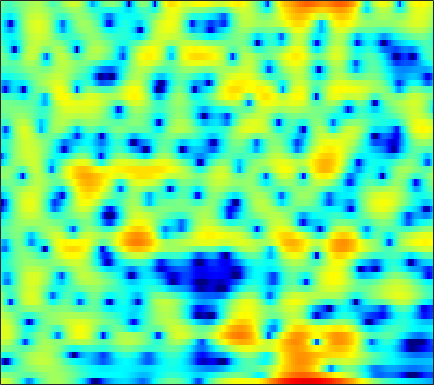

The data file committed next to this chart (first rows):
3.4412, 3.2978, 2.9875, 2.5327, 2.091, 1.353, 0.42074, -0.42864, -1.8019, -3.5252, -5.6671, -7.5692, -10.125, -11.028, -9.8624, -7.3956, -5.1511, -3.7682, -2.2684, -1.097, -0.1956, 0.32792, 0.87103, 1.2333
0.1807, 0.1973, 0.1601, 0.05711, -0.0598, -0.2628, -0.511, -0.7224, -1.017, -1.304, -1.546, -1.675, -1.749, -1.688, -1.551, -1.265, -0.892, -0.5823, -0.1608, 0.24, 0.5941, 0.8184, 1.056, 1.216
-3.872, -3.883, -3.805, -3.612, -3.393, -3.018, -2.577, -2.223, -1.746, -1.278, -0.8282, -0.5105, -0.1098, 0.258, 0.5127, 0.8231, 1.095, 1.27, 1.465, 1.608, 1.697, 1.724, 1.705, 1.623
-12.06, -15.74, -23.09, -17.68, -13.01, -9.012, -6.298, -4.739, -3.084, -1.768, -0.7067, -0.04484, 0.7059, 1.316, 1.695, 2.11, 2.419, 2.588, 2.731, 2.78, 2.733, 2.632, 2.406, 2.078
-4.013, -4.388, -4.64, -4.524, -4.215, -3.583, -2.831, -2.247, -1.497, -0.7999, -0.1723, 0.2588, 0.7838, 1.246, 1.554, 1.909, 2.193, 2.355, 2.492, 2.534, 2.467, 2.337, 2.047, 1.609
0.3043, 0.1744, -0.02364, -0.2365, -0.4074, -0.6517, -0.9243, -1.143, -1.428, -1.666, -1.78, -1.738, -1.498, -1.068, -0.6577, -0.06208, 0.519, 0.9079, 1.322, 1.609, 1.759, 1.78, 1.694, 1.476
2.66, 2.699, 2.564, 2.212, 1.783, 0.9608, -0.2075, -1.373, -3.423, -6.356, -10.7, -14.5, -12.67, -7.817, -5.249, -2.81, -1.123, -0.2013, 0.6624, 1.182, 1.417, 1.437, 1.298, 1.034
3.71, 3.986, 4.058, 3.816, 3.444, 2.698, 1.696, 0.788, -0.5858, -2.032, -3.289, -3.865, -3.944, -3.332, -2.63, -1.631, -0.7269, -0.1832, 0.3164, 0.5052, 0.3281, -0.08511, -1.107, -2.778
4.008, 4.071, 3.95, 3.602, 3.188, 2.452, 1.513, 0.6784, -0.5658, -1.903, -3.259, -4.168, -5.052, -5.329, -5.066, -4.236, -3.181, -2.423, -1.565, -0.9656, -0.6741, -0.6686, -0.9577, -1.534
3.754, 3.588, 3.238, 2.73, 2.241, 1.427, 0.3907, -0.5584, -2.102, -4.09, -6.778, -9.561, -15.38, -21.21, -15.13, -9.608, -6.273, -4.536, -2.831, -1.611, -0.7426, -0.2617, 0.1917, 0.4989
2.658, 2.348, 1.872, 1.347, 0.9323, 0.3432, -0.2622, -0.7459, -1.423, -2.144, -2.859, -3.349, -3.801, -3.912, -3.723, -3.177, -2.469, -1.921, -1.231, -0.6527, -0.2029, 0.07653, 0.3882, 0.6349
1.459, 0.7258, -0.2891, -1.201, -1.692, -1.961, -1.814, -1.527, -1.064, -0.6013, -0.2095, 0.03687, 0.3137, 0.5318, 0.6661, 0.8075, 0.8793, 0.8806, 0.8136, 0.6649, 0.4527, 0.2503, 0.0009018, -0.1791
0.7466, -0.9308, -4.053, -9.085, -15.72, -14.11, -6.997, -3.979, -1.289, 0.539, 1.829, 2.536, 3.195, 3.593, 3.726, 3.683, 3.408, 3.044, 2.304, 1.265, -0.08562, -1.319, -3.166, -4.804
0.5223, -0.4944, -1.888, -3.066, -3.561, -3.425, -2.436, -1.431, -0.03429, 1.229, 2.27, 2.891, 3.488, 3.825, 3.905, 3.771, 3.347, 2.818, 1.798, 0.3569, -1.598, -3.501, -6.851, -10.99
-1.391, -2.11, -2.815, -3.11, -3.026, -2.528, -1.708, -0.9768, 0.04506, 1.035, 1.898, 2.437, 2.981, 3.305, 3.401, 3.33, 3.015, 2.618, 1.887, 0.9146, -0.2238, -1.136, -2.357, -3.444
-5.545, -7.724, -10.9, -11.77, -9.806, -6.543, -3.878, -2.252, -0.484, 0.9154, 2.012, 2.658, 3.308, 3.728, 3.892, 3.922, 3.741, 3.476, 2.956, 2.25, 1.349, 0.5638, -0.6178, -1.973
-5.706, -7.227, -9.041, -9.303, -8.129, -5.801, -3.546, -2.088, -0.4509, 0.8502, 1.88, 2.49, 3.106, 3.516, 3.701, 3.781, 3.689, 3.509, 3.111, 2.563, 1.819, 1.124, -0.007822, -1.437
-4.288, -4.37, -4.283, -3.958, -3.534, -2.782, -1.902, -1.209, -0.3321, 0.4587, 1.126, 1.532, 1.953, 2.225, 2.34, 2.383, 2.315, 2.191, 1.936, 1.594, 1.189, 0.8309, 0.2857, -0.3196
-4.949, -4.522, -3.963, -3.371, -2.894, -2.217, -1.533, -1.036, -0.4337, 0.08235, 0.4885, 0.7121, 0.9033, 0.9723, 0.9449, 0.8233, 0.6206, 0.4437, 0.2177, 0.0184, -0.08923, -0.09389, -0.01722, 0.1461
-6.203, -5.813, -5.206, -4.374, -3.643, -2.634, -1.699, -1.104, -0.4596, -0.01509, 0.223, 0.2798, 0.1947, -0.03624, -0.3089, -0.7919, -1.426, -1.983, -2.744, -3.368, -3.512, -3.139, -2.09, -0.7639
-9.784, -11.6, -12.01, -9.049, -6.606, -4.032, -2.218, -1.294, -0.5173, -0.2179, -0.3336, -0.6303, -1.228, -1.92, -2.441, -3.143, -3.994, -4.964, -7.144, -11.49, -26.17, -15.53, -6.793, -2.318
-7.431, -8.794, -9.222, -7.157, -5.226, -3.065, -1.602, -0.9223, -0.6045, -0.9557, -1.995, -3.311, -5.912, -9.278, -10.87, -9.456, -7.044, -5.811, -4.925, -4.355, -3.682, -2.792, -1.08, 0.7516
-2.356, -2.327, -2.095, -1.615, -1.177, -0.6094, -0.1862, -0.02799, -0.1373, -0.6657, -1.702, -2.852, -4.902, -7.151, -7.982, -6.923, -4.839, -3.417, -1.864, -0.714, 0.2726, 0.9158, 1.709, 2.409
-2.512, -2.184, -1.681, -1.185, -0.8178, -0.3682, -0.008843, 0.1626, 0.2709, 0.2142, -0.01212, -0.2569, -0.5874, -0.8438, -0.9089, -0.7944, -0.4834, -0.1666, 0.2924, 0.7064, 1.051, 1.281, 1.493, 1.613
-4.718, -4.104, -3.247, -2.427, -1.815, -1.043, -0.3584, 0.08702, 0.5781, 0.9388, 1.187, 1.303, 1.391, 1.428, 1.427, 1.402, 1.351, 1.298, 1.169, 1.03, 0.8157, 0.6333, 0.3596, 0.0658
-8.101, -7.136, -5.793, -4.348, -3.268, -1.914, -0.694, 0.117, 1.037, 1.764, 2.319, 2.627, 2.881, 2.983, 2.963, 2.807, 2.508, 2.181, 1.608, 0.8906, 0.04736, -0.6664, -1.627, -2.51
-14.79, -13.62, -10.76, -7.567, -5.432, -3.003, -1.029, 0.1908, 1.524, 2.562, 3.328, 3.739, 4.091, 4.214, 4.162, 3.893, 3.381, 2.826, 1.852, 0.5117, -1.203, -2.798, -5.423, -8.619
-20.17, -18.69, -13.23, -8.629, -6.012, -3.235, -1.075, 0.2376, 1.64, 2.733, 3.536, 3.971, 4.345, 4.485, 4.43, 4.139, 3.578, 2.969, 1.87, 0.3976, -1.521, -3.321, -6.324, -10.03
-8.77, -7.847, -6.379, -4.656, -3.387, -1.812, -0.4266, 0.479, 1.504, 2.339, 2.999, 3.387, 3.744, 3.924, 3.933, 3.763, 3.375, 2.917, 2.085, 1.001, -0.369, -1.558, -3.335, -5.261
-4.491, -3.751, -2.841, -1.998, -1.425, -0.7329, -0.1527, 0.2282, 0.6958, 1.117, 1.556, 1.89, 2.316, 2.675, 2.867, 2.987, 2.915, 2.724, 2.274, 1.63, 0.7841, 0.05767, -1.041, -2.258
-1.553, -1.189, -0.7911, -0.5925, -0.5516, -0.6842, -1.024, -1.401, -1.96, -2.314, -2.157, -1.645, -0.6101, 0.4706, 1.163, 1.835, 2.188, 2.267, 2.128, 1.752, 1.229, 0.7596, 0.118, -0.4736
0.6663, 0.6965, 0.6659, 0.4899, 0.1998, -0.5182, -1.764, -3.237, -6.442, -12.62, -16.75, -9.549, -4.242, -1.194, 0.2929, 1.542, 2.171, 2.299, 2.104, 1.529, 0.6915, -0.0392, -0.9322, -1.491
0.05763, 0.07224, 0.1935, 0.3952, 0.4457, 0.3038, -0.1987, -0.7955, -1.815, -2.72, -2.706, -1.924, -0.3453, 1.135, 1.975, 2.68, 2.897, 2.716, 2.024, 0.7434, -1.255, -3.378, -7.422, -12.31
-7.82, -6.807, -4.629, -2.674, -1.544, -0.411, 0.3492, 0.7428, 1.125, 1.465, 1.844, 2.161, 2.608, 2.984, 3.163, 3.213, 2.966, 2.569, 1.675, 0.377, -1.386, -3.013, -5.397, -7.164
-13.46, -10.98, -7.206, -4.425, -2.824, -1.187, 0.0724, 0.8122, 1.602, 2.225, 2.704, 2.995, 3.253, 3.376, 3.373, 3.207, 2.845, 2.451, 1.738, 0.8434, -0.2339, -1.09, -2.231, -3.267
-5.106, -4.843, -4.038, -2.992, -2.115, -0.9713, 0.08109, 0.7977, 1.629, 2.295, 2.794, 3.057, 3.267, 3.318, 3.251, 3.022, 2.656, 2.278, 1.689, 0.9588, 0.1279, -0.5667, -1.624, -2.831
-4.031, -4.02, -3.7, -3.016, -2.324, -1.236, -0.1064, 0.695, 1.633, 2.369, 2.899, 3.136, 3.279, 3.215, 3.04, 2.684, 2.212, 1.803, 1.23, 0.6404, 0.05558, -0.433, -1.16, -2.069
-6.009, -7.096, -7.959, -6.887, -5.181, -2.736, -0.6292, 0.6489, 1.967, 2.89, 3.442, 3.641, 3.604, 3.256, 2.812, 2.011, 1.046, 0.3432, -0.4679, -0.887, -0.9666, -0.8759, -0.7214, -0.7124
-6.739, -9.572, -14.22, -11, -6.886, -2.937, -0.2831, 1.162, 2.541, 3.422, 3.844, 3.897, 3.587, 2.84, 1.957, 0.2407, -2.226, -4.713, -8.607, -9.218, -5.916, -3.65, -1.51, -0.09791
-3.007, -3.194, -3.163, -2.58, -1.872, -0.7069, 0.4333, 1.161, 1.908, 2.375, 2.535, 2.429, 2.005, 1.205, 0.3348, -1.251, -3.378, -5.311, -7.768, -8.025, -5.944, -4.129, -2.08, -0.5111
-1.526, -1.333, -1.086, -0.7791, -0.4937, -0.09292, 0.296, 0.5567, 0.8225, 0.9412, 0.9188, 0.7705, 0.4276, -0.1128, -0.6252, -1.402, -2.224, -2.783, -3.286, -3.365, -3.011, -2.48, -1.597, -0.653
-0.6158, -0.5217, -0.4019, -0.304, -0.2173, -0.126, -0.05911, -0.02445, -0.01716, -0.06339, -0.1759, -0.2836, -0.519, -0.8416, -1.156, -1.67, -2.253, -2.713, -3.228, -3.545, -3.43, -3.037, -2.165, -1.049
-0.1568, -0.3261, -0.4869, -0.5819, -0.6508, -0.7263, -0.8346, -0.9661, -1.184, -1.368, -1.497, -1.512, -1.482, -1.464, -1.551, -1.914, -2.649, -3.517, -5.196, -7.442, -9.007, -8.13, -5.028, -2.054
-2.174, -2.841, -3.413, -3.469, -3.336, -3.174, -3.302, -3.685, -4.577, -5.7, -6.278, -5.963, -4.629, -3.206, -2.394, -1.811, -1.911, -2.443, -3.997, -6.519, -8.616, -7.395, -3.598, -0.3387
-9.184, -13.26, -17.67, -12.65, -9.658, -7.531, -6.875, -7.187, -8.872, -12.85, -21.41, -16.86, -9.358, -5.402, -3.525, -1.875, -0.9199, -0.5321, -0.2727, -0.07511, 0.2902, 0.7578, 1.661, 2.712
-8.31, -9.701, -10.61, -9.787, -8.642, -7.35, -6.563, -6.331, -6.37, -6.525, -6.37, -5.881, -4.692, -3.301, -2.303, -1.18, -0.2924, 0.2258, 0.8146, 1.31, 1.759, 2.115, 2.603, 3.075
-4.859, -5.024, -5.114, -5.018, -4.816, -4.471, -4.094, -3.837, -3.504, -3.154, -2.745, -2.366, -1.81, -1.222, -0.79, -0.273, 0.1647, 0.4463, 0.755, 1.025, 1.304, 1.536, 1.859, 2.186
-2.619, -2.619, -2.612, -2.571, -2.519, -2.373, -2.16, -1.939, -1.585, -1.193, -0.7793, -0.4657, -0.09834, 0.2009, 0.3471, 0.4363, 0.3858, 0.2684, 0.02741, -0.2036, -0.2973, -0.2351, 0.07492, 0.5841
-0.874, -0.968, -1.168, -1.405, -1.579, -1.689, -1.607, -1.376, -0.8667, -0.2315, 0.4279, 0.8644, 1.326, 1.583, 1.601, 1.364, 0.7725, 0.05498, -1.294, -3.033, -4.723, -5.223, -4.159, -2.204
-0.1617, -0.5155, -1.285, -2.381, -3.362, -4.644, -5.184, -4.707, -3.166, -1.335, 0.2678, 1.231, 2.187, 2.725, 2.867, 2.657, 1.943, 0.9816, -0.978, -4.163, -9.431, -12.79, -7.702, -3.185
-1.485, -2.008, -3.19, -5.13, -7.328, -12.25, -23.68, -15.98, -8.233, -4.087, -1.399, 0.06883, 1.469, 2.371, 2.76, 2.922, 2.708, 2.329, 1.573, 0.6731, -0.0721, -0.346, -0.1847, 0.3831
-2.962, -3.399, -4.18, -5.146, -5.907, -6.723, -6.868, -6.354, -4.971, -3.227, -1.542, -0.4333, 0.7932, 1.721, 2.212, 2.624, 2.781, 2.768, 2.583, 2.296, 1.965, 1.725, 1.437, 1.174
-3.651, -4.17, -4.906, -5.492, -5.74, -5.735, -5.246, -4.596, -3.465, -2.19, -0.8999, 0.004207, 1.067, 1.926, 2.434, 2.921, 3.196, 3.263, 3.202, 2.978, 2.601, 2.232, 1.614, 0.86
-4.23, -5.333, -7.109, -8.952, -9.867, -9.509, -7.669, -5.986, -3.84, -1.985, -0.4056, 0.6066, 1.734, 2.625, 3.149, 3.649, 3.935, 4.005, 3.929, 3.64, 3.142, 2.613, 1.688, 0.4678
-4.292, -5.832, -8.679, -13.33, -18.87, -16.98, -10.32, -7.138, -4.112, -1.884, -0.1665, 0.8696, 2.001, 2.871, 3.362, 3.823, 4.073, 4.137, 4.029, 3.713, 3.179, 2.624, 1.662, 0.3933
-3.176, -3.972, -5.073, -6.01, -6.367, -6.1, -5.104, -4.078, -2.642, -1.282, -0.08937, 0.6936, 1.568, 2.25, 2.64, 3.007, 3.192, 3.218, 3.091, 2.799, 2.336, 1.897, 1.178, 0.3304
-1.962, -2.351, -2.84, -3.145, -3.208, -3.012, -2.55, -2.095, -1.4, -0.663, 0.03959, 0.5309, 1.093, 1.566, 1.853, 2.127, 2.253, 2.222, 2.061, 1.738, 1.285, 0.8777, 0.2969, -0.2536
-0.6964, -1.433, -2.326, -2.784, -2.739, -2.3, -1.625, -1.124, -0.5464, -0.1057, 0.2533, 0.4802, 0.8264, 1.217, 1.508, 1.825, 1.998, 1.996, 1.775, 1.278, 0.5309, -0.1818, -1.187, -2.031
